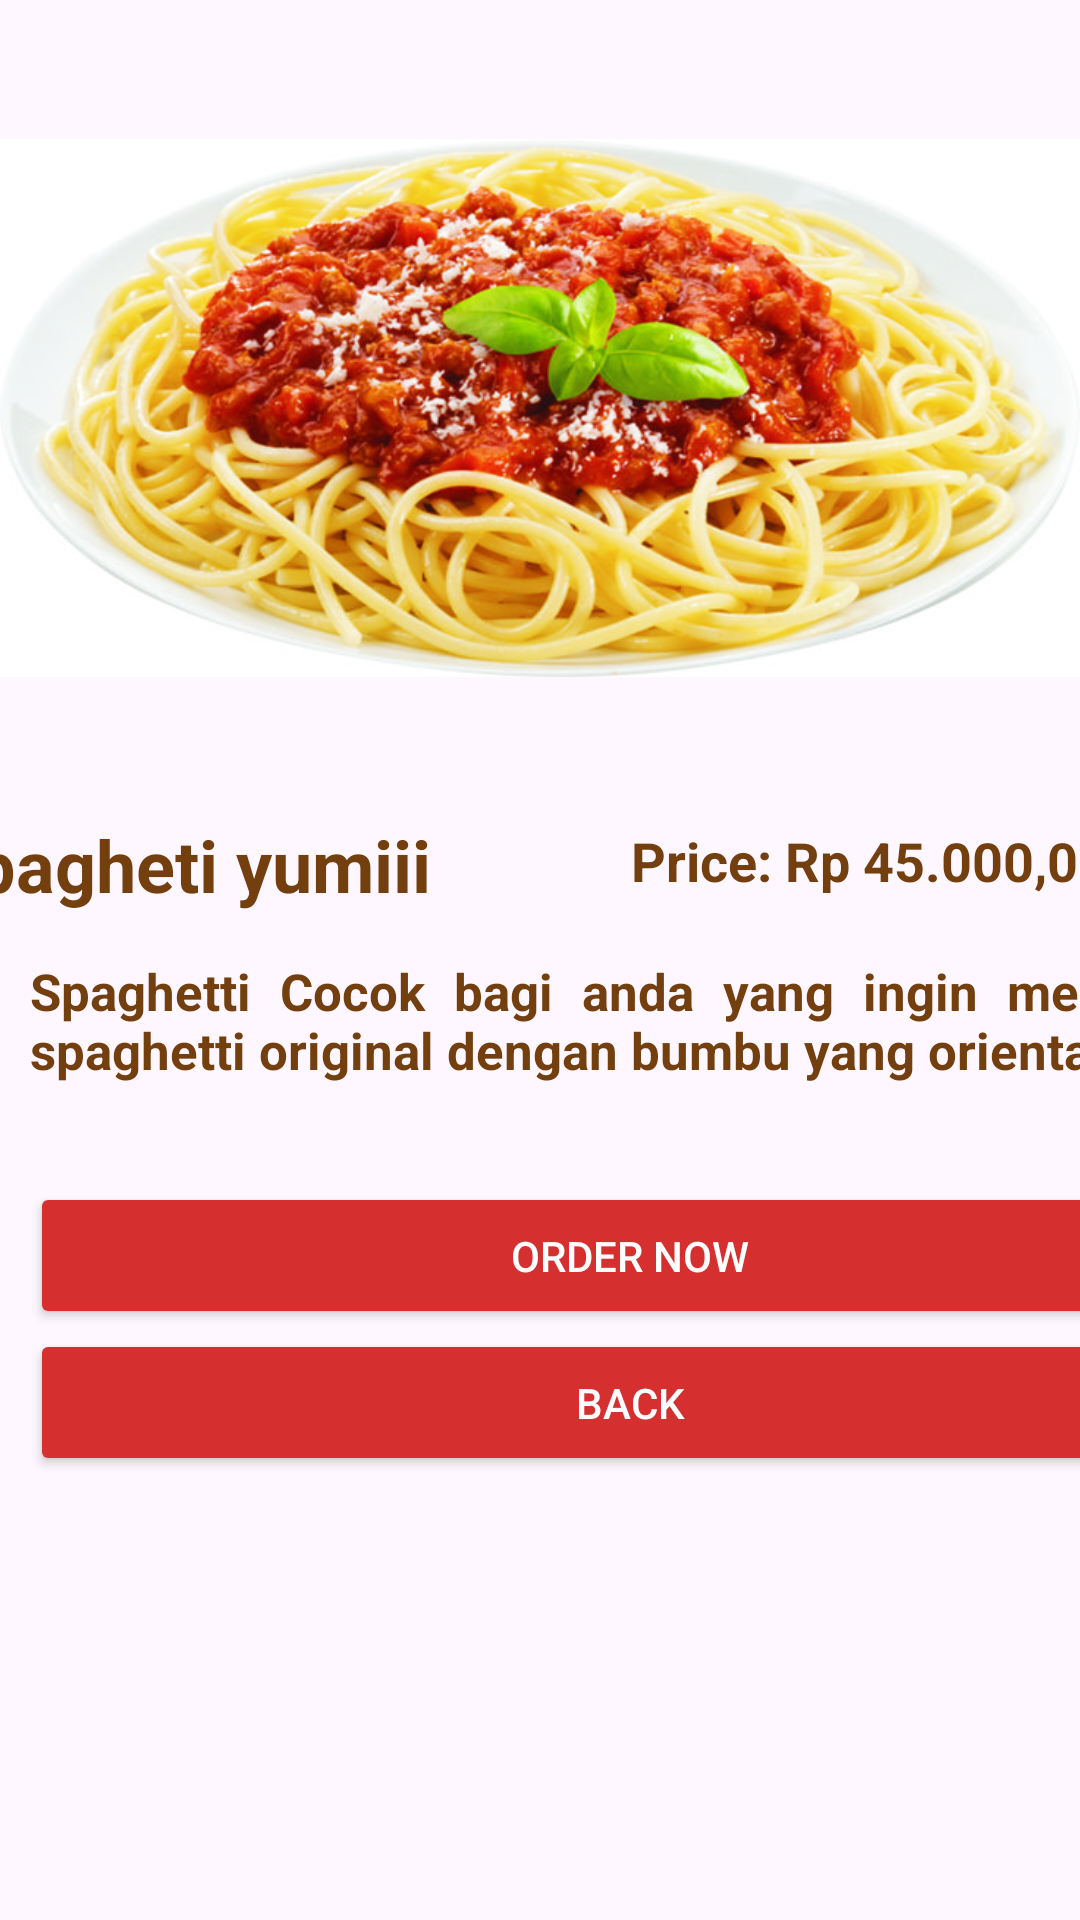

Write the Android layout XML for this screen, with the resource values it uses.
<!-- AndroidManifest.xml: application theme Theme.UTSPPAW -->
<!-- res/layout/activity_main5.xml -->
<?xml version="1.0" encoding="utf-8"?>
<LinearLayout
    xmlns:android="http://schemas.android.com/apk/res/android"
    xmlns:app="http://schemas.android.com/apk/res-auto"
    xmlns:tools="http://schemas.android.com/tools"
    android:layout_width="match_parent"
    android:layout_height="match_parent"
    android:orientation="vertical"
    tools:context=".MainActivity5">

    <ImageView
        android:id="@+id/myImageView"
        android:layout_width="match_parent"
        android:layout_height="272dp"
        android:contentDescription="TODO"
        android:scaleType="fitCenter"
        android:src="@drawable/spagt_asliieumah1"
        tools:ignore="MissingConstraints" />

    <TextView
        android:layout_width="wrap_content"
        android:layout_height="wrap_content"
        android:layout_gravity="center_horizontal"
        android:text="Spagheti yumiii"
        android:layout_marginLeft="-120dp"
        android:textColor="@color/coklat"
        android:textSize="24sp"
        android:textStyle="bold" />

    <TextView
        android:layout_width="wrap_content"
        android:layout_height="wrap_content"
        android:layout_gravity="center_horizontal"
        android:text="Price: Rp 45.000,00"
        android:layout_marginLeft="110dp"
        android:layout_marginTop="-30dp"
        android:textColor="@color/coklat"
        android:textSize="18sp"
        android:textStyle="bold" />

    <TextView
        android:layout_width="410dp"
        android:layout_height="60dp"
        android:layout_marginStart="10dp"
        android:layout_marginTop="20dp"
        android:justificationMode="inter_word"
        android:text="Spaghetti
Cocok bagi anda yang ingin merasakan spaghetti original dengan bumbu yang oriental"
        android:textColor="@color/coklat"
        android:textSize="17sp"
        android:textStyle="bold" />

    <Button
        android:id="@+id/submitButton"
        android:layout_width="400dp"
        android:layout_height="49dp"
        android:layout_marginTop="15dp"
        android:layout_marginLeft="10dp"
        android:backgroundTint="@color/red"
        android:text="Order Now"
        android:textColor="#FFFFFF"
        app:cornerRadius="0dp" />

    <Button
        android:id="@+id/backButton"
        android:layout_width="400dp"
        android:layout_marginLeft="10dp"
        android:layout_height="49dp"
        android:backgroundTint="@color/red"
        android:text="Back"
        android:textColor="#FFFFFF"
        app:cornerRadius="0dp" />

</LinearLayout>
<!-- resources referenced by this layout -->
<resources>
  <color name="coklat"> #733F0E </color>
  <color name="red">#D52F2F</color>
  <!-- drawable spagt_asliieumah1: jpg bitmap (drawable, 131164 bytes) -->
  <style name="Theme.UTSPPAW" parent="Base.Theme.UTSPPAW" />
  <style name="Base.Theme.UTSPPAW" parent="Theme.Material3.DayNight.NoActionBar">
          
          
      </style>
</resources>
